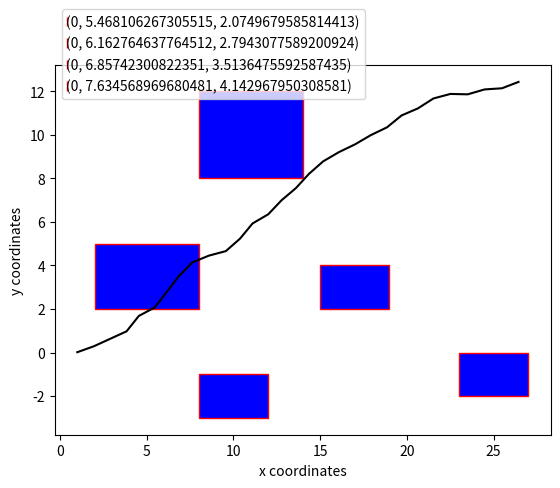

This figure's Python source:
import numpy as np
import math
from matplotlib import pyplot as plt
import random

obstacle_coordinates = []


def store_obstacle(x1, y1, x2, y2):
    obstacles = []
    for i in range(x1, x1 + x2):
        for j in range(y1, y1 + y2):
            obstacles.append((i, j))
    return obstacles


obstacle_coordinates.append(store_obstacle(2, 2, 4, 2))
obstacle_coordinates.append(store_obstacle(8, 8, 2, 4))


print(obstacle_coordinates)

for index, obstacle in enumerate(obstacle_coordinates):
    print(index)
    for coord in obstacle:
        print(coord)


obstacle1 = (2, 2, 6, 3)
obstacle2 = (8, 8, 6, 4)
obstacle3 = (15, 2, 4, 2)
obstacle4 = (8, -3, 4, 2)
obstacle5 = (23, -2, 4, 2)


obstacle_list = [obstacle1, obstacle2, obstacle3, obstacle4, obstacle5]


def is_in_wall(x, y):
    collided = False
    collisions = []
    for index, obstacle in enumerate(obstacle_list):
        if obstacle[0] <= x <= (obstacle[0] + obstacle[2])\
                and obstacle[1] <= y <= (obstacle[1] + obstacle[3]):
            collisions.append((index, x, y))
            collided = True
    return collided, collisions


collision_list = []


def remove_nesting(nested_list):
    for i in nested_list:
        if type(i) == list:
            remove_nesting(i)
        else:
            collision_list.append(i)


def generate_random_angles_relative(number_of_turns):
    rel_angles = []
    angles = []
    for i in range(number_of_turns):
        angle = random.randint(-25, 25)
        angles.append(angle)
    for a in range(len(angles)):
        # first generated number is the same in both cases (absolute-relative)
        if a == 0:
            rel_angles.append(angles[0])
        else:
            rel_angles.append(angles[a])
            rel_angles[a] = angles[a] + rel_angles[a-1]
    # printing absolute random angles to check if relatives are correct
    print('\nrandom angles: ', angles)
    return rel_angles


rand_angles_rel = generate_random_angles_relative(30)


def calc_path(pos_x, pos_y, steering_angles):
    path = []
    collisions = []
    # time including: time, deg
    for deg in steering_angles:
        pos_x = pos_x + math.cos(math.radians(deg))  # *time || *(v*t)
        pos_y = pos_y + math.sin(math.radians(deg))  # *time || *(v*t)
        # collision check
        if is_in_wall(pos_x, pos_y)[0]:
            collisions.append(is_in_wall(pos_x, pos_y)[1])
        path.append((pos_x, pos_y))
    return path, collisions


random_relative_path = calc_path(0, 0, rand_angles_rel)[0]
random_relative_path_collisions = calc_path(0, 0, rand_angles_rel)[1]


x_random_relative = list(zip(*random_relative_path))[0]
y_random_relative = list(zip(*random_relative_path))[1]

obstacle_objects = []
x_random_relative_collision = []
y_random_relative_collision = []

print('\nx relative: ', x_random_relative)
print('y relative: ', y_random_relative)
print('\n path: ', random_relative_path)
remove_nesting(random_relative_path_collisions)
print('collisions: ', collision_list)
if len(collision_list) > 0:
    x_random_relative_collision = list(zip(*collision_list))[1]
    y_random_relative_collision = list(zip(*collision_list))[2]


plt.figure()
rectangle1 = plt.Rectangle((2, 2), 6, 3, fc='blue', ec='red')
plt.gca().add_patch(rectangle1)
rectangle2 = plt.Rectangle((8, 8), 6, 4, fc='blue', ec='red')
plt.gca().add_patch(rectangle2)
rectangle3 = plt.Rectangle((15, 2), 4, 2, fc='blue', ec='red')
plt.gca().add_patch(rectangle3)
rectangle4 = plt.Rectangle((8, -3), 4, 2, fc='blue', ec='red')
plt.gca().add_patch(rectangle4)
rectangle5 = plt.Rectangle((23, -2), 4, 2, fc='blue', ec='red')
plt.gca().add_patch(rectangle5)


plt.plot(x_random_relative, y_random_relative, 'black')
plt.xlabel("x coordinates")
plt.ylabel("y coordinates")
plt.legend(collision_list, loc='upper left', bbox_to_anchor=(0, 1.17), handletextpad=-0.1, handlelength=0)
plt.savefig('fig15.png')
plt.show()
